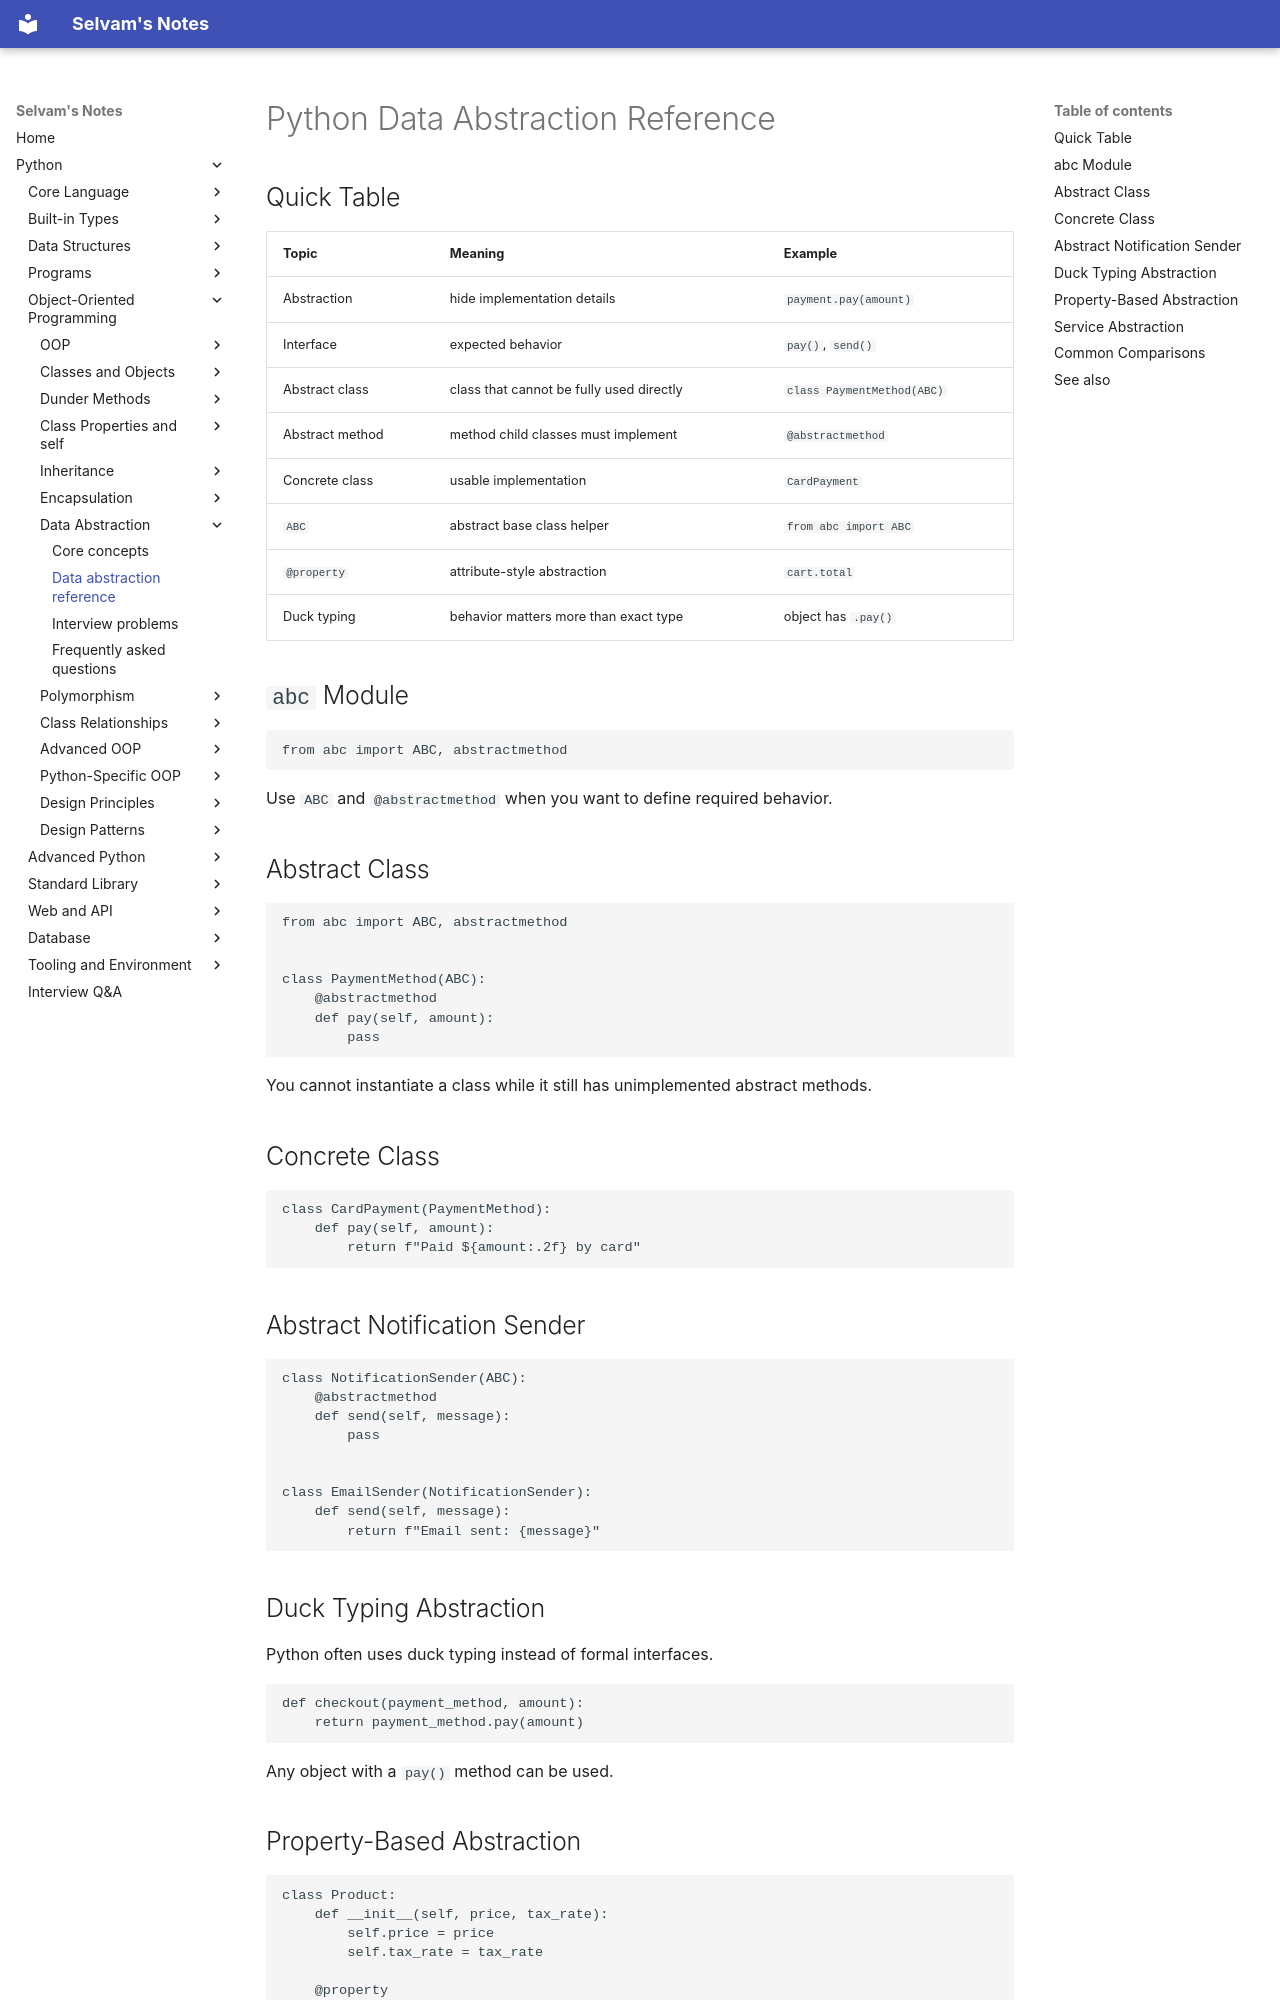

repository: jselvam/notes · page: python/abstraction/abstraction-reference/index.html · generator: mkdocs

# Python Data Abstraction Reference

## Quick Table

| Topic | Meaning | Example |
|-------|---------|---------|
| Abstraction | hide implementation details | `payment.pay(amount)` |
| Interface | expected behavior | `pay()`, `send()` |
| Abstract class | class that cannot be fully used directly | `class PaymentMethod(ABC)` |
| Abstract method | method child classes must implement | `@abstractmethod` |
| Concrete class | usable implementation | `CardPayment` |
| `ABC` | abstract base class helper | `from abc import ABC` |
| `@property` | attribute-style abstraction | `cart.total` |
| Duck typing | behavior matters more than exact type | object has `.pay()` |

## `abc` Module

```python
from abc import ABC, abstractmethod
```

Use `ABC` and `@abstractmethod` when you want to define required behavior.

## Abstract Class

```python
from abc import ABC, abstractmethod


class PaymentMethod(ABC):
    @abstractmethod
    def pay(self, amount):
        pass
```

You cannot instantiate a class while it still has unimplemented abstract methods.

## Concrete Class

```python
class CardPayment(PaymentMethod):
    def pay(self, amount):
        return f"Paid ${amount:.2f} by card"
```

## Abstract Notification Sender

```python
class NotificationSender(ABC):
    @abstractmethod
    def send(self, message):
        pass


class EmailSender(NotificationSender):
    def send(self, message):
        return f"Email sent: {message}"
```

## Duck Typing Abstraction

Python often uses duck typing instead of formal interfaces.

```python
def checkout(payment_method, amount):
    return payment_method.pay(amount)
```

Any object with a `pay()` method can be used.
